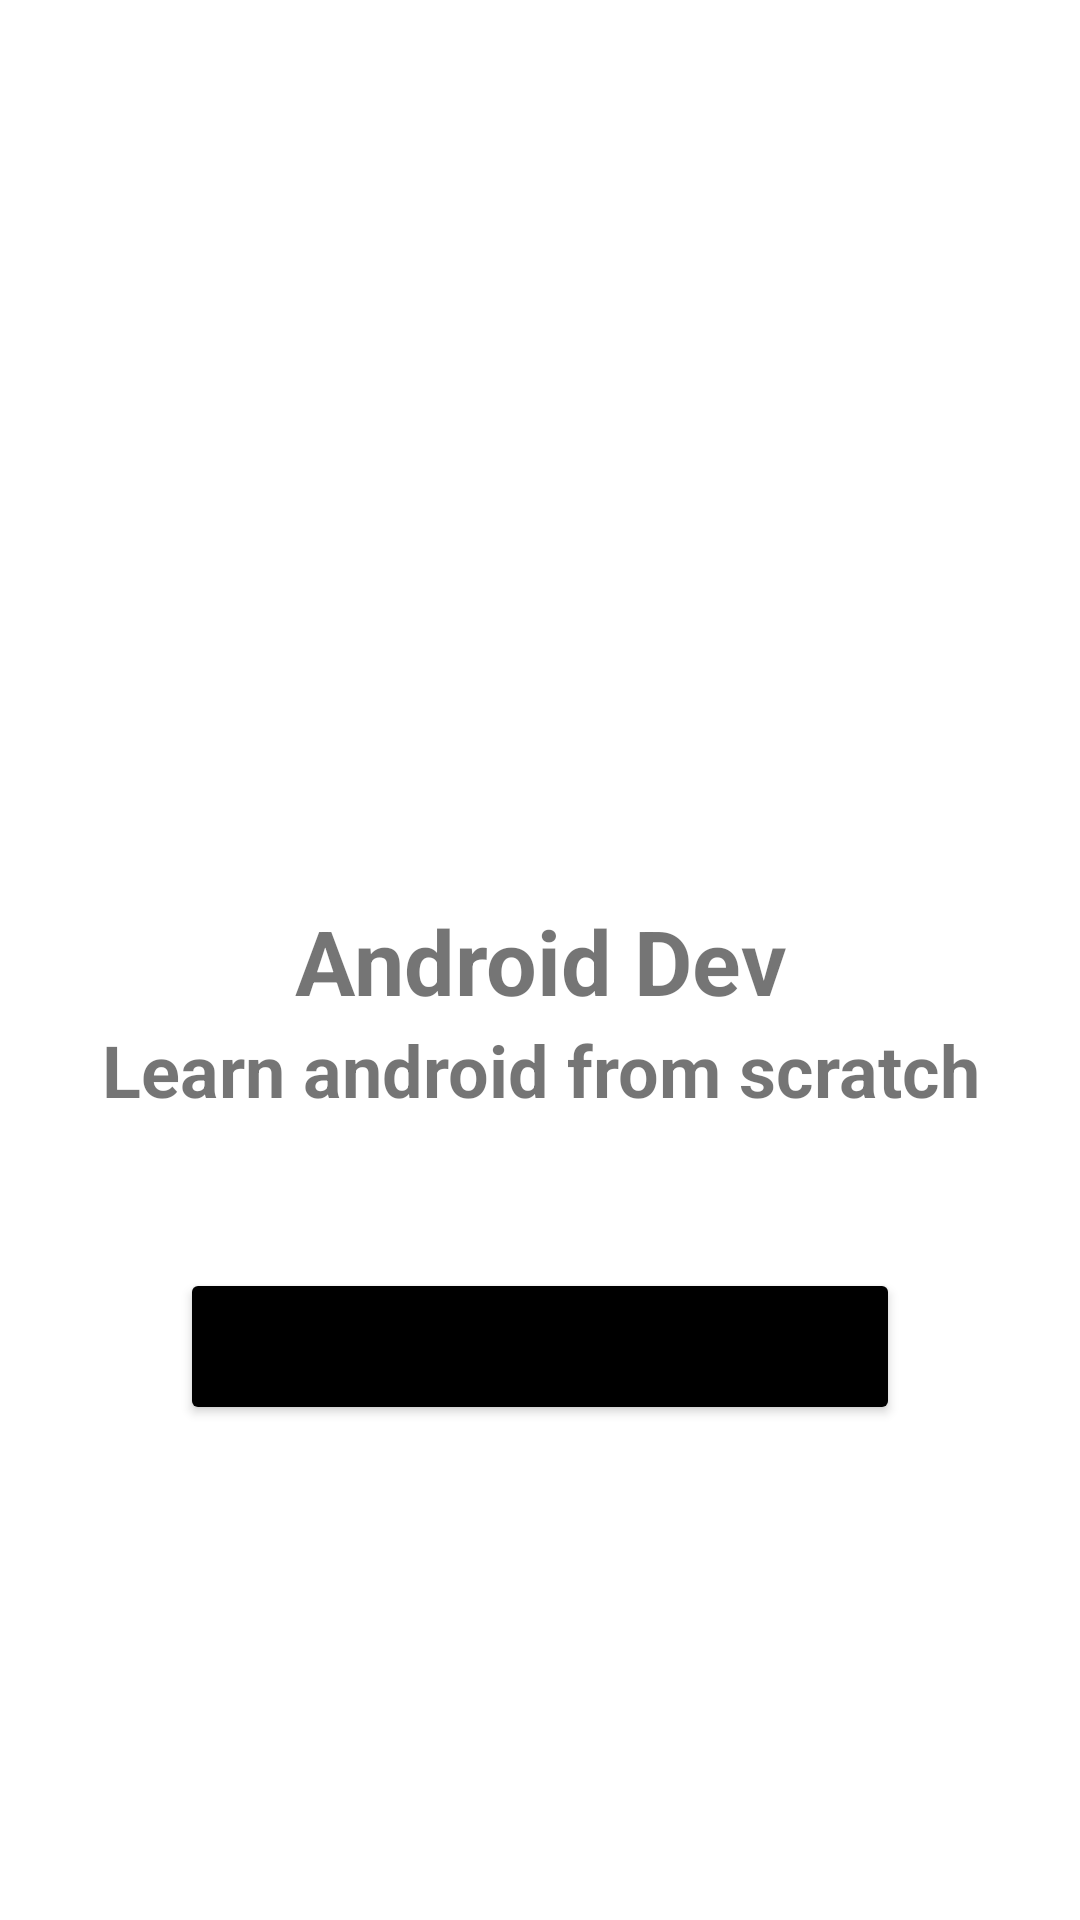

The Android layout XML behind this screen, and the referenced resources:
<!-- AndroidManifest.xml: application theme Theme.My_Application_r -->
<!-- res/layout/custom_alert.xml -->
<?xml version="1.0" encoding="utf-8"?>
<LinearLayout xmlns:android="http://schemas.android.com/apk/res/android"
    xmlns:app="http://schemas.android.com/apk/res-auto"
    android:layout_width="match_parent"
    android:layout_height="match_parent"
    android:orientation="vertical">

    <ImageView
        android:id="@+id/image_alert"
        android:layout_width="match_parent"
        android:layout_height="300dp"
        app:srcCompat="@drawable/pic" />

    <TextView
        android:id="@+id/title_alert"
        android:layout_width="match_parent"
        android:layout_height="wrap_content"
        android:text="Android Dev"
        android:textAlignment="center"
        android:textSize="30sp"
        android:textStyle="bold" />

    <TextView
        android:id="@+id/desc_alert"
        android:layout_width="match_parent"
        android:layout_height="wrap_content"
        android:text="Learn android from scratch"
        android:textAlignment="center"
        android:textSize="24sp"
        android:textStyle="bold" />

    <Button
        android:id="@+id/button_alert"
        android:layout_width="match_parent"
        android:layout_height="wrap_content"
        android:layout_marginLeft="60dp"
        android:layout_marginTop="50dp"
        android:layout_marginRight="60dp"
        android:text="hide"
        android:textSize="24sp"
        app:backgroundTint="#000000"
        app:elevation="26dp" />
</LinearLayout>
<!-- resources referenced by this layout -->
<resources>
  <style name="Theme.My_Application_r" parent="Theme.MaterialComponents.DayNight.DarkActionBar">
          
          <item name="colorPrimary">@color/purple_500</item>
          <item name="colorPrimaryVariant">@color/purple_700</item>
          <item name="colorOnPrimary">@color/white</item>
          
          <item name="colorSecondary">@color/teal_200</item>
          <item name="colorSecondaryVariant">@color/teal_700</item>
          <item name="colorOnSecondary">@color/black</item>
          
          <item name="android:statusBarColor" tools:targetApi="l">?attr/colorPrimaryVariant</item>
          
      </style>
  <!-- not gathered from this repository: default colours our renderer supplied (Android Studio template values) -->
  <color name="purple_500">#FF6200EE</color>
  <color name="purple_700">#FF3700B3</color>
  <color name="teal_200">#FF03DAC5</color>
  <color name="teal_700">#FF018786</color>
  <color name="black">#FF000000</color>
  <color name="white">#FFFFFFFF</color>
</resources>
